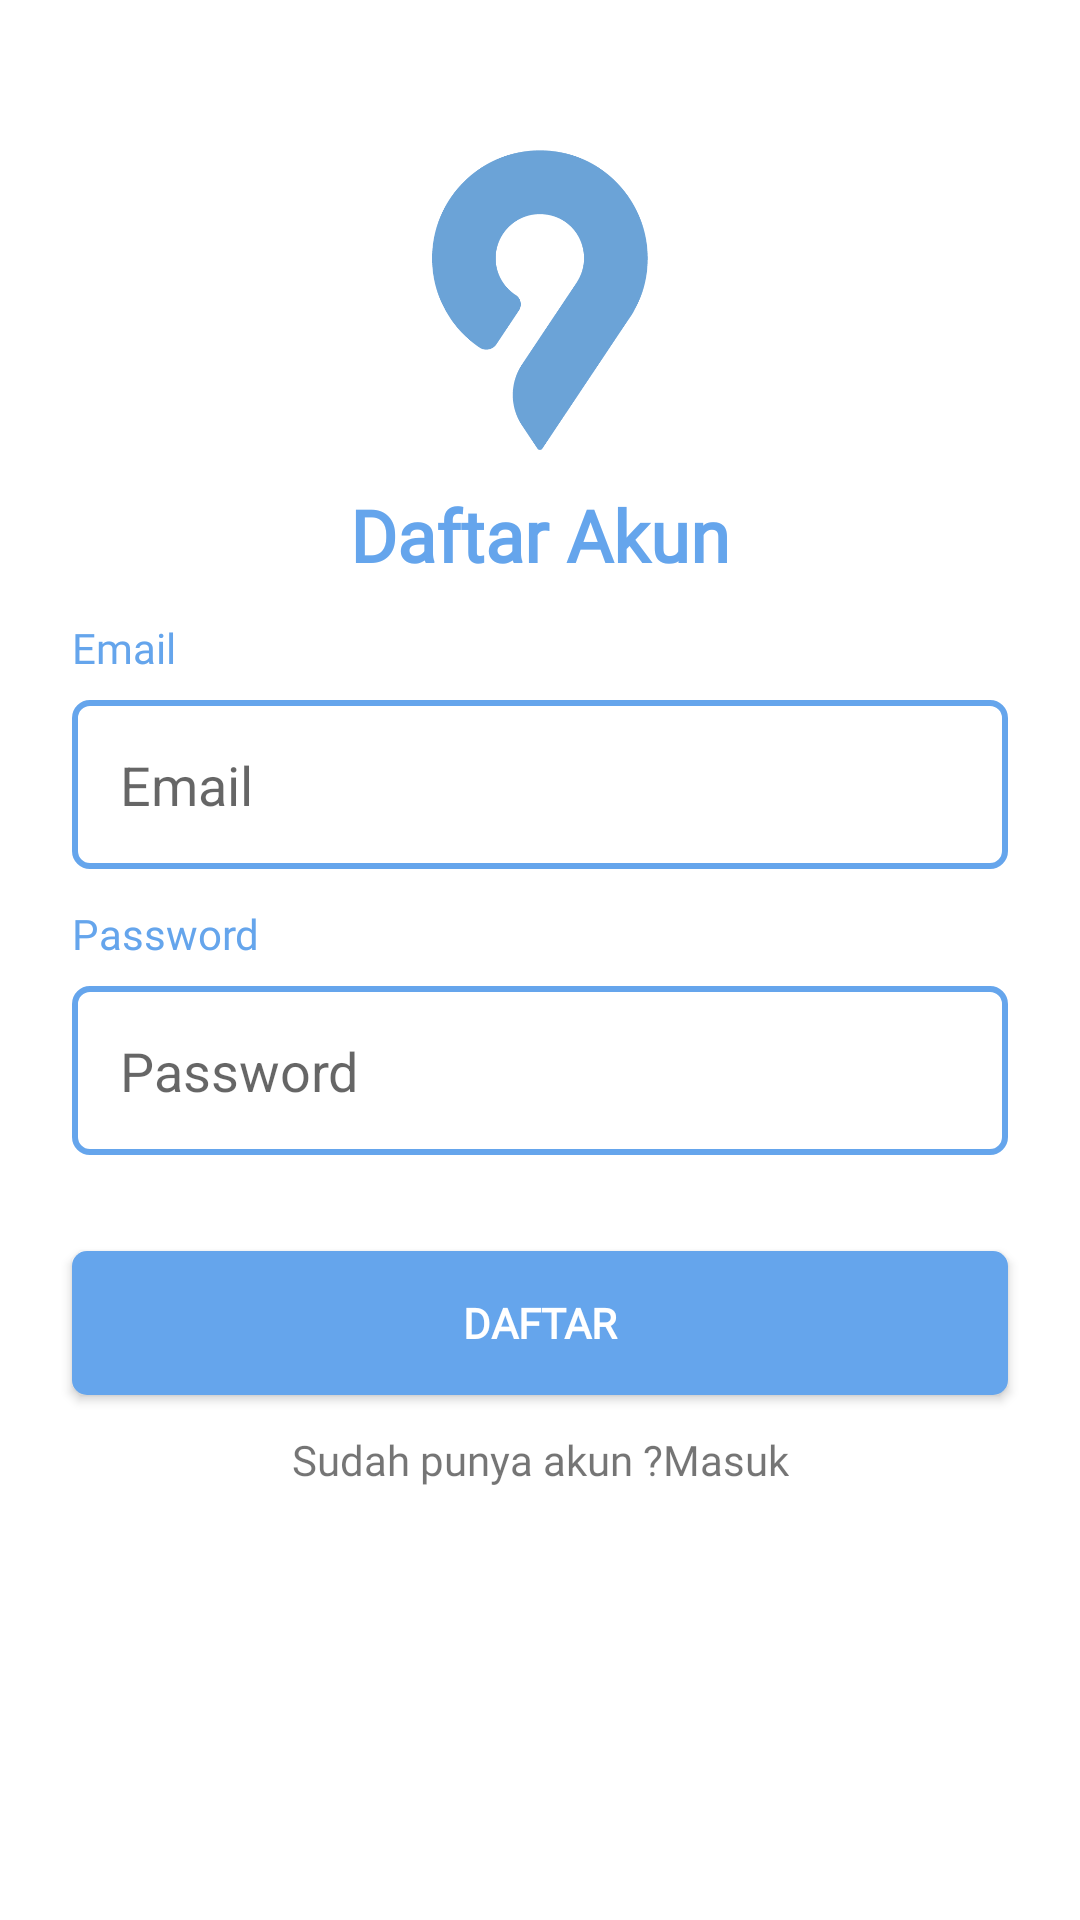

Here is an Android app screen rendered from its layout file. Give the layout XML and the strings, colors and styles it references.
<!-- AndroidManifest.xml: application theme Theme.GetLoc -->
<!-- res/layout/activity_register.xml -->
<?xml version="1.0" encoding="utf-8"?>
<ScrollView
    xmlns:android="http://schemas.android.com/apk/res/android"
    xmlns:app="http://schemas.android.com/apk/res-auto"
    xmlns:tools="http://schemas.android.com/tools"
    android:scrollbars="none"
    android:layout_width="match_parent"
    android:layout_height="match_parent"
    tools:context=".ui.signup.RegisterActivity">

<androidx.constraintlayout.widget.ConstraintLayout
    android:layout_width="match_parent"
    android:layout_height="wrap_content">

    <ImageView
        android:id="@+id/logos_login"
        android:layout_width="94dp"
        android:layout_height="100dp"
        android:src="@drawable/logo_blue"
        android:layout_marginTop="50dp"
        app:layout_constraintEnd_toEndOf="parent"
        app:layout_constraintStart_toStartOf="parent"
        app:layout_constraintTop_toTopOf="parent"
        tools:ignore="ContentDescription" />

    <TextView
        android:id="@+id/textView_daftar"
        android:layout_width="wrap_content"
        android:layout_height="wrap_content"
        android:layout_marginTop="12dp"
        android:text="@string/daftar_akun"
        android:fontFamily="@font/poppins_semibold"
        android:textColor="@color/colorPrimary"
        android:textSize="24sp"
        android:textStyle="bold"
        app:layout_constraintEnd_toEndOf="parent"
        app:layout_constraintStart_toStartOf="parent"
        app:layout_constraintTop_toBottomOf="@id/logos_login" />

    <LinearLayout
        android:id="@+id/ll_email"
        android:layout_width="match_parent"
        android:layout_height="wrap_content"
        app:layout_constraintTop_toBottomOf="@id/textView_daftar"
        app:layout_constraintStart_toStartOf="parent"
        app:layout_constraintEnd_toEndOf="parent"
        android:layout_marginStart="24dp"
        android:layout_marginEnd="24dp"
        android:orientation="vertical">

        <TextView
            android:id="@+id/txt_email"
            android:layout_width="wrap_content"
            android:layout_height="wrap_content"
            android:layout_marginTop="12dp"
            android:text="@string/email"
            android:fontFamily="@font/poppins_semibold"
            android:textColor="@color/colorPrimary"
            android:textSize="14sp"
            app:layout_constraintEnd_toEndOf="parent"
            app:layout_constraintStart_toStartOf="parent"/>

        <EditText
            android:id="@+id/etEmail"
            android:layout_width="match_parent"
            android:layout_height="wrap_content"
            android:layout_marginTop="8dp"
            android:hint="@string/email"
            android:inputType="textEmailAddress"
            android:background="@drawable/bg_outline_primary_rounded"
            android:padding="16dp"
            app:layout_constraintEnd_toEndOf="parent"
            app:layout_constraintHorizontal_bias="0.0"
            app:layout_constraintStart_toStartOf="parent"
            tools:ignore="Autofill" />


    </LinearLayout>

    <LinearLayout
        android:id="@+id/ll_password"
        android:layout_width="match_parent"
        android:layout_height="wrap_content"
        app:layout_constraintTop_toBottomOf="@id/ll_email"
        app:layout_constraintStart_toStartOf="parent"
        app:layout_constraintEnd_toEndOf="parent"
        android:layout_marginStart="24dp"
        android:layout_marginEnd="24dp"
        android:orientation="vertical">

        <TextView
            android:id="@+id/txt_password"
            android:layout_width="wrap_content"
            android:layout_height="wrap_content"
            android:layout_marginTop="12dp"
            android:text="@string/password"
            android:fontFamily="@font/poppins_semibold"
            android:textColor="@color/colorPrimary"
            android:textSize="14sp"
            app:layout_constraintEnd_toEndOf="parent"
            app:layout_constraintStart_toStartOf="parent"/>

        <EditText
            android:id="@+id/etPassword"
            android:layout_width="match_parent"
            android:layout_height="wrap_content"
            android:layout_marginTop="8dp"
            android:hint="@string/password"
            android:inputType="textPassword"
            android:background="@drawable/bg_outline_primary_rounded"
            android:padding="16dp"
            app:layout_constraintEnd_toEndOf="parent"
            app:layout_constraintHorizontal_bias="0.0"
            app:layout_constraintStart_toStartOf="parent"
            tools:ignore="Autofill" />


    </LinearLayout>

    <Button
        android:id="@+id/btnSignUp"
        android:layout_width="match_parent"
        android:layout_height="wrap_content"
        android:layout_marginTop="32dp"
        android:background="@drawable/bg_btn_primary_rounded"
        android:text="@string/daftar"
        android:textColor="#FFFFFF"
        android:textStyle="bold"
        android:fontFamily="@font/poppins_semibold"
        android:layout_marginStart="24dp"
        android:layout_marginEnd="24dp"
        app:layout_constraintTop_toBottomOf="@+id/ll_password"
        app:layout_constraintStart_toStartOf="parent"
        app:layout_constraintEnd_toEndOf="parent"/>

    <LinearLayout
        android:layout_width="wrap_content"
        android:layout_height="wrap_content"
        app:layout_constraintTop_toBottomOf="@id/btnSignUp"
        app:layout_constraintStart_toStartOf="parent"
        app:layout_constraintEnd_toEndOf="parent"
        android:layout_marginTop="12dp"
        android:layout_marginStart="24dp"
        android:layout_marginEnd="24dp"
        android:textAlignment="center"
        android:layout_marginBottom="8dp"
        app:layout_constraintBottom_toBottomOf="parent"
        android:orientation="horizontal">

        <TextView
            android:id="@+id/ForgotPassword"
            android:layout_width="wrap_content"
            android:layout_height="wrap_content"
            android:fontFamily="@font/poppins_regular"
            android:text="@string/sudah_punya_akun"
            app:layout_constraintTop_toBottomOf="@id/btnLogin"
            app:layout_constraintStart_toStartOf="parent"
            app:layout_constraintEnd_toEndOf="parent"/>

        <TextView
            android:id="@+id/btnToLogin"
            android:layout_width="wrap_content"
            android:layout_height="wrap_content"
            android:fontFamily="@font/poppins_semibold"
            android:text="@string/masuk"
            app:layout_constraintTop_toBottomOf="@id/btnLogin"
            app:layout_constraintStart_toStartOf="parent"
            app:layout_constraintEnd_toEndOf="parent"
            tools:ignore="UsingOnClickInXml" />



    </LinearLayout>




</androidx.constraintlayout.widget.ConstraintLayout>

</ScrollView>
<!-- resources referenced by this layout -->
<resources>
  <color name="colorPrimary">#65A5EC</color>
  <!-- drawable bg_btn_primary_rounded (drawable) -->
  <?xml version="1.0" encoding="utf-8"?>
  <shape xmlns:android="http://schemas.android.com/apk/res/android"
      android:shape="rectangle">
  
      <solid android:color="@color/colorPrimary" />
      <corners
          android:radius="5dp"/>
  </shape>
  <!-- drawable bg_outline_primary_rounded (drawable) -->
  <?xml version="1.0" encoding="utf-8"?>
  <shape xmlns:android="http://schemas.android.com/apk/res/android"
      android:shape="rectangle">
  
     <stroke
         android:color="@color/colorPrimary"
         android:width="2dp"/>
  
      <corners
          android:radius="5dp"/>
  
  </shape>
  <!-- drawable logo_blue: png bitmap (drawable-v24, 10021 bytes) -->
  <string name="daftar">Daftar</string>
  <string name="daftar_akun">Daftar Akun</string>
  <string name="email">Email</string>
  <string name="masuk">Masuk</string>
  <string name="password">Password</string>
  <string name="sudah_punya_akun">Sudah punya akun ?</string>
  <style name="Theme.GetLoc" parent="Theme.MaterialComponents.Light.NoActionBar">
          
          <item name="colorPrimary">@color/colorPrimary</item>
          <item name="colorPrimaryDark">@color/colorPrimaryDark</item>
          <item name="colorOnPrimary">@color/colorWhite</item>
          
          <item name="colorSecondary">@color/colorAccent</item>
          
          <item name="android:statusBarColor" tools:targetApi="l">?attr/colorPrimaryDark</item>
          
      </style>
  <color name="colorPrimaryDark">#3C7CC3</color>
  <color name="colorWhite">#fff</color>
  <color name="colorAccent">#09C36A</color>
</resources>
